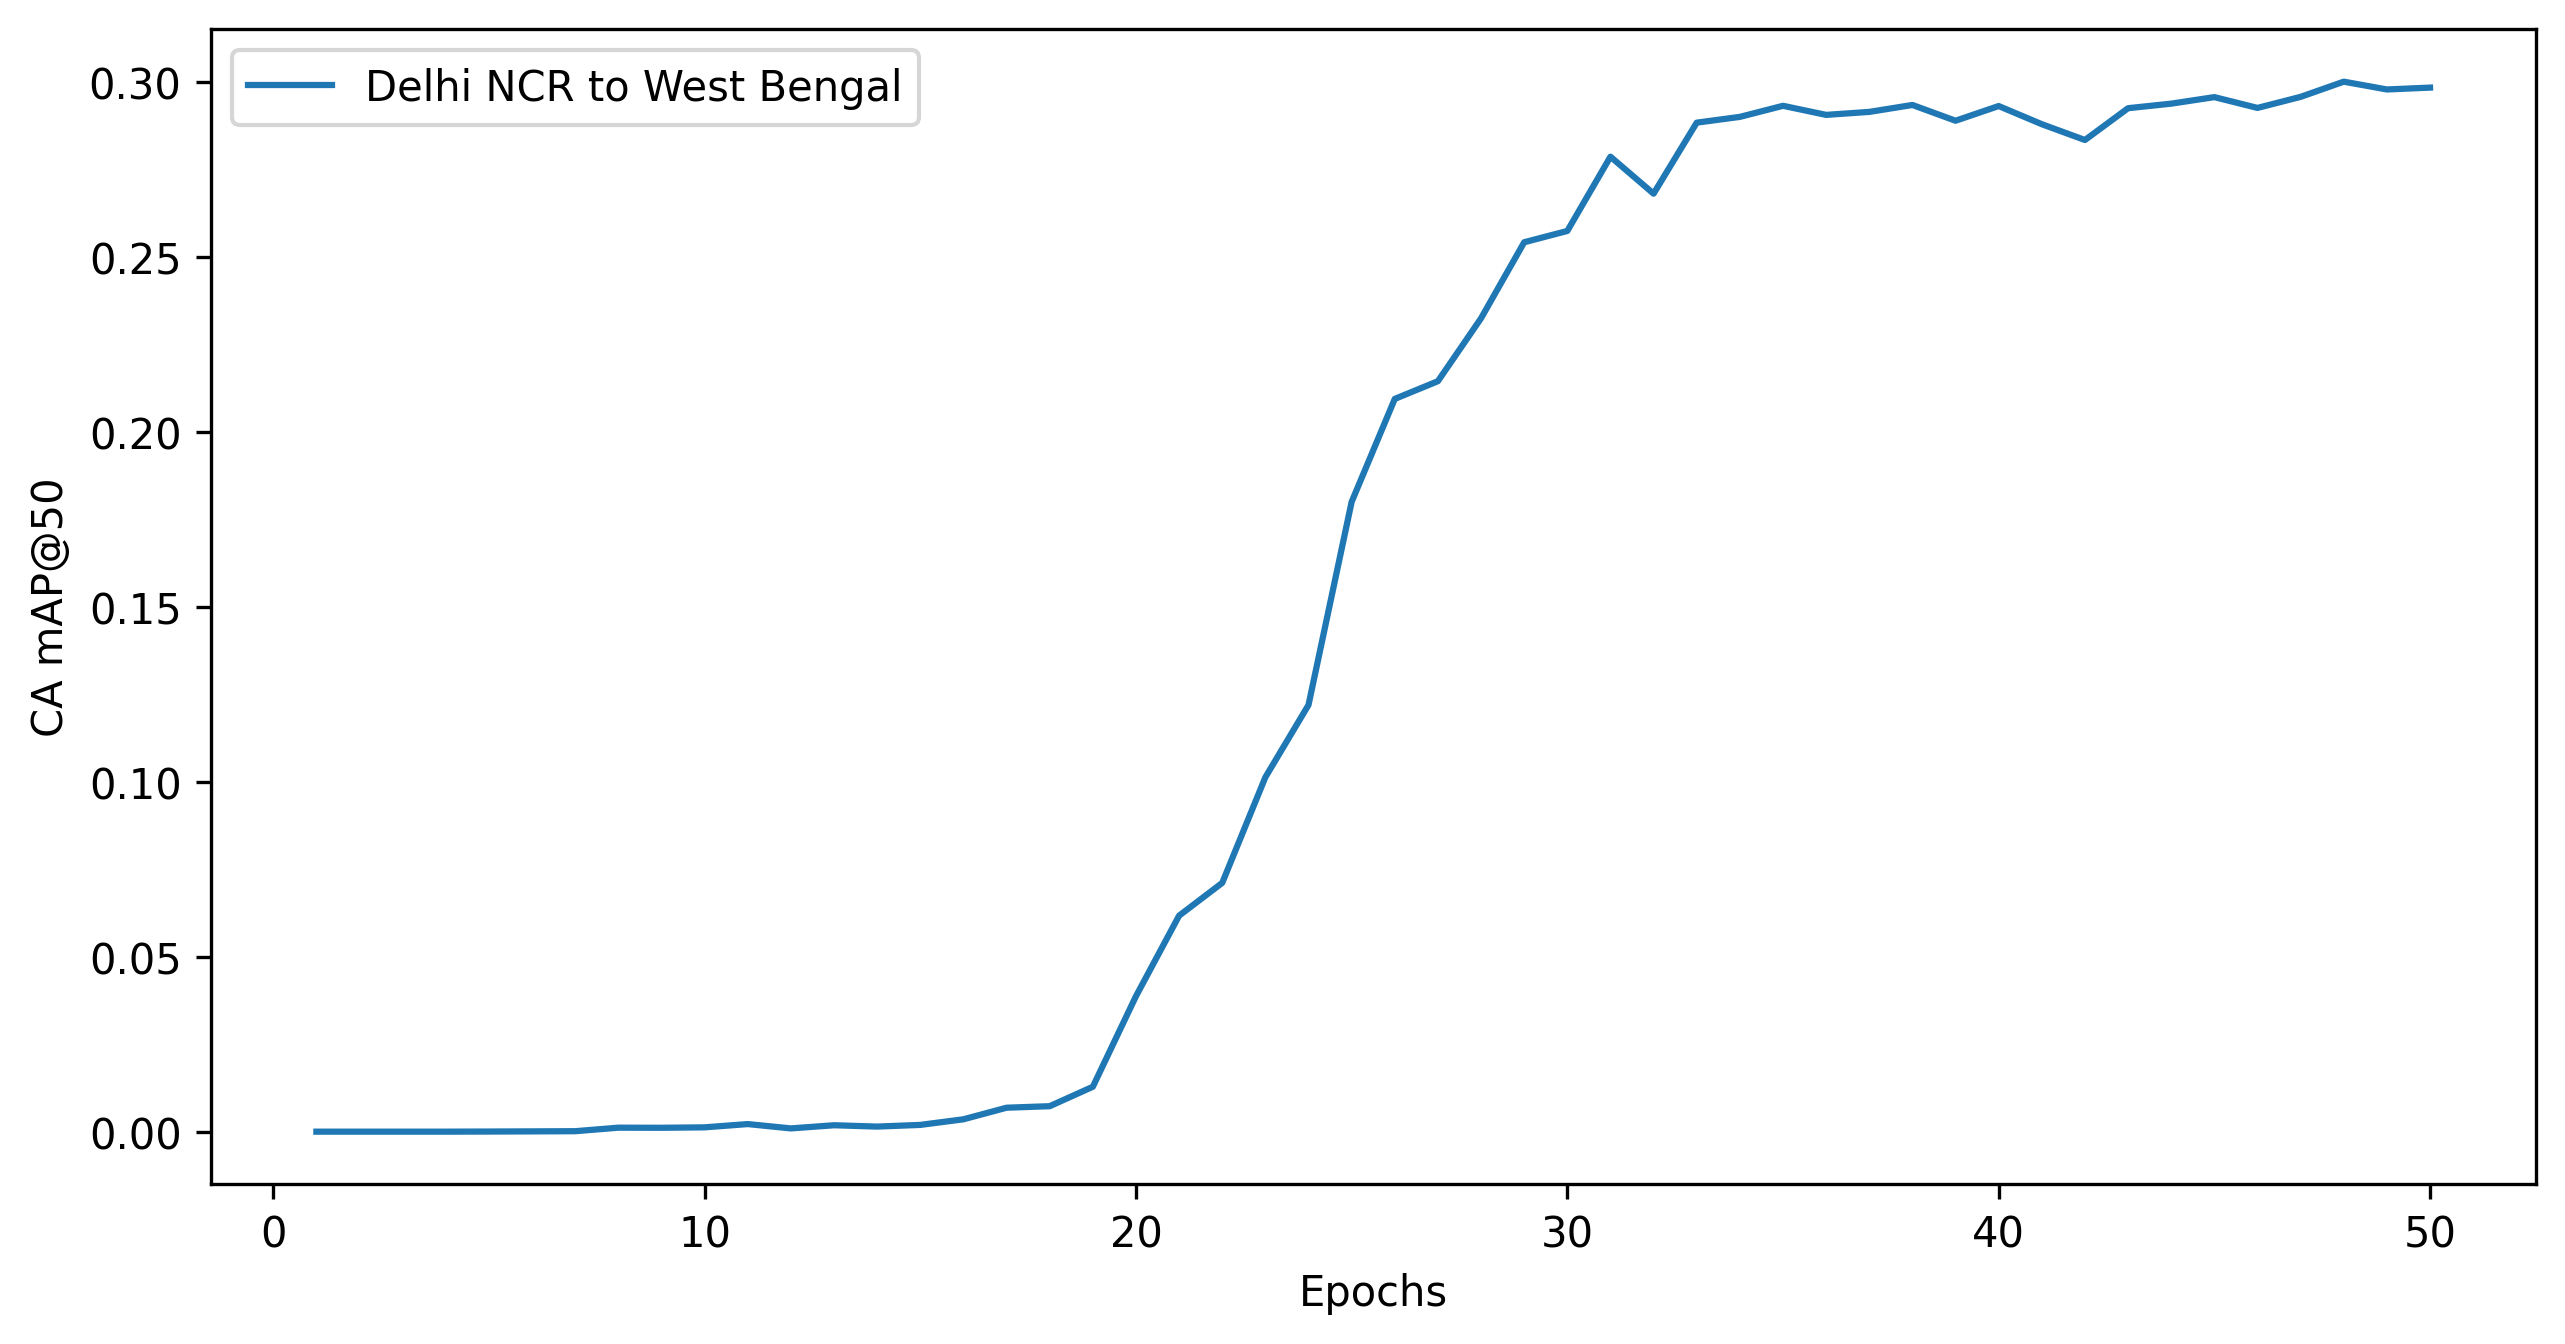

Values plotted in this chart, from the file beside it:
Base State, Target State, Epochs, CFCBK, FCBK, Zigzag, Weighted mAP@50, mAP@50:95, mAP@50, mAP@75, CA mAP@50:95, CA mAP@50, CA mAP@75
Delhi NCR, West Bengal, 50, 0.000000, 0.003015, 0.1874, 0.1033, 0.03069, 0.0952, 0.007866, 0.08951, 0.2984, 0.02257
Delhi NCR, West Bengal, 49, 0.000000, 0.003054, 0.1876, 0.1034, 0.03056, 0.0953, 0.007864, 0.08815, 0.2979, 0.02221
Delhi NCR, West Bengal, 48, 0.000000, 0.002736, 0.1943, 0.1069, 0.03035, 0.09852, 0.007828, 0.08647, 0.3001, 0.02198
Delhi NCR, West Bengal, 47, 0.000000, 0.002686, 0.1888, 0.1039, 0.0295, 0.09576, 0.008230, 0.08496, 0.2958, 0.02311
Delhi NCR, West Bengal, 46, 0.000000, 0.002400, 0.182, 0.1, 0.02863, 0.0922, 0.008198, 0.08352, 0.2926, 0.02276
Delhi NCR, West Bengal, 45, 0.000000, 0.002062, 0.1796, 0.09857, 0.0283, 0.09082, 0.008171, 0.08376, 0.2957, 0.02277
Delhi NCR, West Bengal, 44, 0.000000, 0.000716, 0.1853, 0.1011, 0.02859, 0.09302, 0.008189, 0.08323, 0.2938, 0.02214
Delhi NCR, West Bengal, 43, 0.000000, 0.000266, 0.1832, 0.09971, 0.0285, 0.09172, 0.008070, 0.08344, 0.2925, 0.02195
Delhi NCR, West Bengal, 42, 0.000000, 0.000261, 0.1692, 0.0921, 0.02697, 0.08472, 0.009506, 0.08123, 0.2834, 0.02381
Delhi NCR, West Bengal, 41, 0.000000, 0.000446, 0.172, 0.09371, 0.02691, 0.08621, 0.009618, 0.08099, 0.288, 0.02456
Delhi NCR, West Bengal, 40, 0.000000, 0.002229, 0.1793, 0.09848, 0.02773, 0.09074, 0.009548, 0.08101, 0.2932, 0.02325
Delhi NCR, West Bengal, 39, 0.000000, 0.003492, 0.1774, 0.09806, 0.02845, 0.09046, 0.009688, 0.08182, 0.2889, 0.02398
Delhi NCR, West Bengal, 38, 0.000000, 0.004983, 0.1845, 0.1026, 0.03026, 0.09476, 0.009881, 0.08279, 0.2935, 0.02049
Delhi NCR, West Bengal, 37, 0.000000, 0.003781, 0.1852, 0.1024, 0.0296, 0.09448, 0.008343, 0.08242, 0.2915, 0.01887
Delhi NCR, West Bengal, 36, 0.000000, 0.000857, 0.1902, 0.1038, 0.03017, 0.09555, 0.008495, 0.08235, 0.2906, 0.01815
Delhi NCR, West Bengal, 35, 0.000000, 0.001505, 0.1892, 0.1036, 0.03073, 0.09536, 0.01414, 0.08367, 0.2932, 0.02441
Delhi NCR, West Bengal, 34, 0.000000, 0.000716, 0.1864, 0.1017, 0.02992, 0.09356, 0.01377, 0.08252, 0.29, 0.02359
Delhi NCR, West Bengal, 33, 0.000000, 0.001485, 0.1846, 0.1011, 0.02997, 0.09306, 0.01381, 0.08286, 0.2884, 0.02389
Delhi NCR, West Bengal, 32, 0.000000, 0.003283, 0.1795, 0.09909, 0.02949, 0.0914, 0.009493, 0.07834, 0.2681, 0.02214
Delhi NCR, West Bengal, 31, 0.000000, 0.000559, 0.1884, 0.1027, 0.03022, 0.0945, 0.01094, 0.07509, 0.2787, 0.0224
Delhi NCR, West Bengal, 30, 0.000000, 0.001212, 0.1764, 0.09645, 0.02743, 0.0888, 0.01252, 0.07059, 0.2574, 0.02164
Delhi NCR, West Bengal, 29, 0.000000, 0.001593, 0.1625, 0.08907, 0.02319, 0.08204, 0.01012, 0.06538, 0.2542, 0.02115
Delhi NCR, West Bengal, 28, 0.000000, 0.000096, 0.1457, 0.07927, 0.02166, 0.0729, 0.008039, 0.06142, 0.2325, 0.0197
Delhi NCR, West Bengal, 27, 0.000000, 0.000789, 0.125, 0.0683, 0.01847, 0.06288, 0.008664, 0.05486, 0.2145, 0.01914
Delhi NCR, West Bengal, 26, 0.000000, 0.001685, 0.1247, 0.06857, 0.01354, 0.06319, 0.002950, 0.04591, 0.2094, 0.008097
Delhi NCR, West Bengal, 25, 0.000000, 0.000044, 0.0983, 0.05346, 0.01535, 0.04917, 0.008115, 0.04709, 0.18, 0.01797
Delhi NCR, West Bengal, 24, 0.000000, 0.000309, 0.05712, 0.0312, 0.007242, 0.02871, 0.002366, 0.02846, 0.122, 0.005143
Delhi NCR, West Bengal, 23, 0.000000, 0.000000, 0.05692, 0.03095, 0.005816, 0.02846, 0.000233, 0.02136, 0.1013, 0.001985
Delhi NCR, West Bengal, 22, 0.000000, 0.000000, 0.05632, 0.03062, 0.006004, 0.02816, 0.000447, 0.01502, 0.07111, 0.001369
Delhi NCR, West Bengal, 21, 0.000000, 0.000000, 0.04639, 0.02522, 0.005968, 0.0232, 0.000972, 0.01438, 0.06173, 0.001587
Delhi NCR, West Bengal, 20, 0.000000, 0.000000, 0.03475, 0.01889, 0.003649, 0.01738, 0.000327, 0.007748, 0.03872, 0.000982
Delhi NCR, West Bengal, 19, 0.000000, 0.000000, 0.01027, 0.005583, 0.001443, 0.005134, 0.000000, 0.002705, 0.01283, 0.000006
Delhi NCR, West Bengal, 18, 0.000000, 0.000000, 0.005823, 0.003166, 0.000827, 0.002911, 0.000014, 0.001539, 0.007280, 0.000045
Delhi NCR, West Bengal, 17, 0.000000, 0.000000, 0.005513, 0.002998, 0.000746, 0.002757, 0.000008, 0.001362, 0.006848, 0.000009
Delhi NCR, West Bengal, 16, 0.000000, 0.000000, 0.002607, 0.001417, 0.000318, 0.001303, 0.000000, 0.000777, 0.003535, 0.000008
Delhi NCR, West Bengal, 15, 0.000000, 0.000000, 0.001716, 0.000933, 0.000158, 0.000858, 0.000000, 0.000344, 0.001934, 0.000000
Delhi NCR, West Bengal, 14, 0.000000, 0.000000, 0.001532, 0.000833, 0.000152, 0.000766, 0.000000, 0.000279, 0.001454, 0.000008
Delhi NCR, West Bengal, 13, 0.000000, 0.000000, 0.001091, 0.000593, 0.000087, 0.000546, 0.000002, 0.000349, 0.001834, 0.000006
Delhi NCR, West Bengal, 12, 0.000000, 0.000000, 0.000737, 0.000401, 0.000084, 0.000368, 0.000000, 0.000213, 0.000932, 0.000034
Delhi NCR, West Bengal, 11, 0.000000, 0.000000, 0.001156, 0.000628, 0.000105, 0.000578, 0.000008, 0.000355, 0.002170, 0.000011
Delhi NCR, West Bengal, 10, 0.000000, 0.000000, 0.000776, 0.000422, 0.000059, 0.000388, 0.000000, 0.000189, 0.001235, 0.000000
Delhi NCR, West Bengal, 9, 0.000000, 0.000000, 0.000747, 0.000406, 0.000068, 0.000373, 0.000000, 0.000217, 0.001110, 0.000000
Delhi NCR, West Bengal, 8, 0.000000, 0.000000, 0.000833, 0.000453, 0.000105, 0.000416, 0.000000, 0.000253, 0.001139, 0.000000
Delhi NCR, West Bengal, 7, 0.000000, 0.000000, 0.000175, 0.000095, 0.000012, 0.000088, 0.000000, 0.000019, 0.000135, 0.000000
Delhi NCR, West Bengal, 6, 0.000000, 0.000000, 0.000049, 0.000026, 0.000005, 0.000024, 0.000000, 0.000014, 0.000082, 0.000000
Delhi NCR, West Bengal, 5, 0.000000, 0.000000, 0.000022, 0.000012, 0.000001, 0.000011, 0.000000, 0.000003, 0.000035, 0.000000
Delhi NCR, West Bengal, 4, 0.000000, 0.000000, 0.000005, 0.000003, 0.000000, 0.000002, 0.000000, 0.000000, 0.000000, 0.000000
Delhi NCR, West Bengal, 3, 0.000000, 0.000000, 0.000000, 0.000000, 0.000000, 0.000000, 0.000000, 0.000000, 0.000000, 0.000000
Delhi NCR, West Bengal, 2, 0.000000, 0.000000, 0.000007, 0.000004, 0.000000, 0.000003, 0.000000, 0.000000, 0.000000, 0.000000
Delhi NCR, West Bengal, 1, 0.000000, 0.000000, 0.000000, 0.000000, 0.000000, 0.000000, 0.000000, 0.000000, 0.000000, 0.000000
